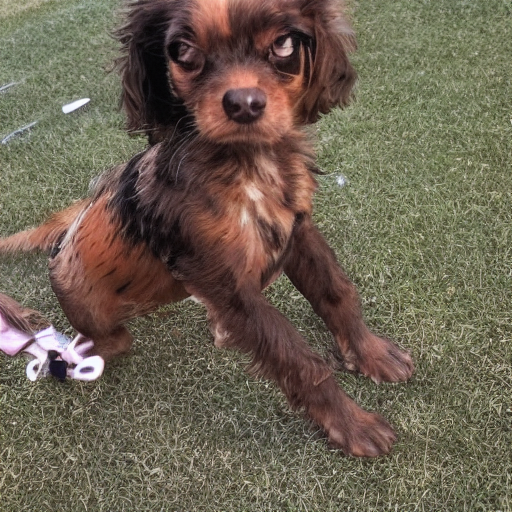
Generation parameters embedded in this image by AUTOMATIC1111 Stable Diffusion web UI or a fork of it (Forge, ...) (PNG 'parameters' text chunk):
papilon, small slender toy spaniel with erect ears and a black-spotted brown to white coat
Steps: 50, Sampler: DDIM, CFG scale: 2, Seed: 1947285, Size: 512x512, Model hash: fe4efff1e1, Model: sd-v1-4, Version: v1.7.0